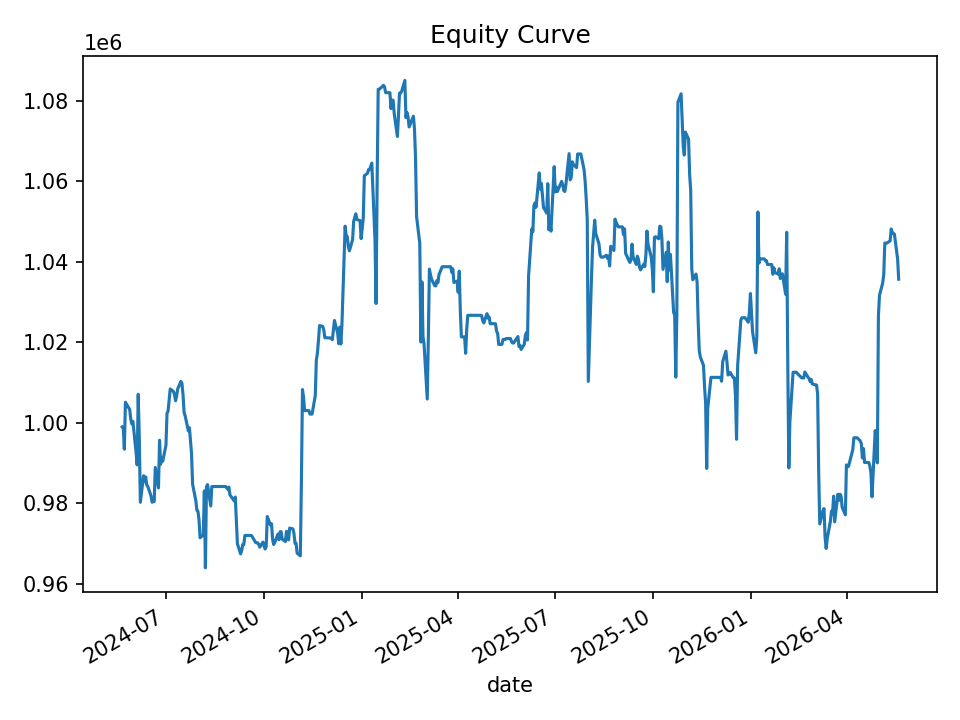

The file beside this chart, header and first rows:
date, equity, cash_realized, open_positions, gross_exposure, exposure_pct
2024-05-21, 999002, 999002, 0, 0.0, 0.0
2024-05-22, 998687, 997508, 1, 49948, 0.05001
2024-05-23, 993471, 995247, 3, 149085, 0.1501
2024-05-24, 1005148, 995509, 5, 249936, 0.2487
2024-05-28, 1003345, 1001586, 1, 50016, 0.04985
2024-05-29, 1000951, 1000951, 0, 0.0, 0.0
2024-05-30, 999757, 1000074, 1, 50024, 0.05004
2024-05-31, 1000404, 1000202, 1, 50058, 0.05004
2024-06-03, 992692, 995238, 3, 149601, 0.1507
2024-06-04, 989577, 990765, 2, 99596, 0.1006
2024-06-05, 1007122, 992041, 12, 599989, 0.5957
2024-06-06, 996213, 990740, 11, 549864, 0.552
2024-06-07, 980296, 979284, 5, 250312, 0.2553
2024-06-10, 986884, 987273, 1, 49720, 0.05038
2024-06-11, 985397, 986857, 1, 49720, 0.05046
2024-06-12, 986587, 986857, 2, 99000, 0.1003
2024-06-13, 984563, 984035, 1, 49280, 0.05005
2024-06-14, 984211, 984035, 1, 49280, 0.05007
2024-06-17, 981874, 981874, 0, 0.0, 0.0
2024-06-18, 980314, 980314, 0, 0.0, 0.0
2024-06-20, 980498, 978840, 4, 196239, 0.2001
2024-06-21, 988947, 982039, 5, 246109, 0.2489
2024-06-24, 983847, 982205, 7, 344292, 0.3499
2024-06-25, 995705, 986206, 10, 494069, 0.4962
2024-06-26, 989761, 988268, 6, 296715, 0.2998
2024-06-27, 991417, 991533, 3, 148577, 0.1499
2024-06-28, 990524, 990211, 1, 49493, 0.04997
2024-07-01, 994448, 988644, 3, 148883, 0.1497
2024-07-02, 1002413, 1001070, 1, 50005, 0.04988
2024-07-03, 1002933, 1002933, 0, 0.0, 0.0
2024-07-05, 1008450, 1002933, 1, 50133, 0.04971
2024-07-08, 1007832, 1007832, 0, 0.0, 0.0
2024-07-09, 1007071, 1007071, 0, 0.0, 0.0
2024-07-10, 1005508, 1006091, 1, 50283, 0.05001
2024-07-11, 1006618, 1005123, 3, 150719, 0.1497
2024-07-12, 1008445, 1006405, 2, 100394, 0.09955
2024-07-15, 1010331, 1009805, 1, 50444, 0.04993
2024-07-16, 1009825, 1009836, 1, 50356, 0.04987
2024-07-17, 1007047, 1007047, 0, 0.0, 0.0
2024-07-18, 1002621, 1002621, 0, 0.0, 0.0
2024-07-19, 1001768, 1001838, 1, 50014, 0.04993
2024-07-22, 998014, 998554, 1, 50014, 0.05011
2024-07-23, 998831, 997359, 1, 49863, 0.04992
2024-07-24, 995664, 997359, 1, 49863, 0.05008
2024-07-25, 992336, 992336, 0, 0.0, 0.0
2024-07-26, 984757, 988923, 2, 98979, 0.1005
2024-07-29, 980731, 982665, 1, 49614, 0.05059
2024-07-30, 978298, 978298, 0, 0.0, 0.0
2024-07-31, 978078, 977919, 1, 48887, 0.04998
2024-08-01, 975938, 977119, 3, 146729, 0.1503
2024-08-02, 971486, 974871, 1, 48960, 0.0504
2024-08-05, 972158, 974871, 1, 48960, 0.05036
2024-08-06, 983100, 974007, 23, 1123194, 1.143
2024-08-07, 964010, 974589, 19, 927627, 0.9623
2024-08-08, 984141, 986900, 13, 636321, 0.6466
2024-08-09, 984688, 989243, 9, 440161, 0.447
2024-08-12, 979371, 985988, 6, 292730, 0.2989
2024-08-13, 984206, 984206, 0, 0.0, 0.0
2024-08-14, 984206, 984206, 0, 0.0, 0.0
2024-08-15, 984206, 984206, 0, 0.0, 0.0
... 440 more rows
